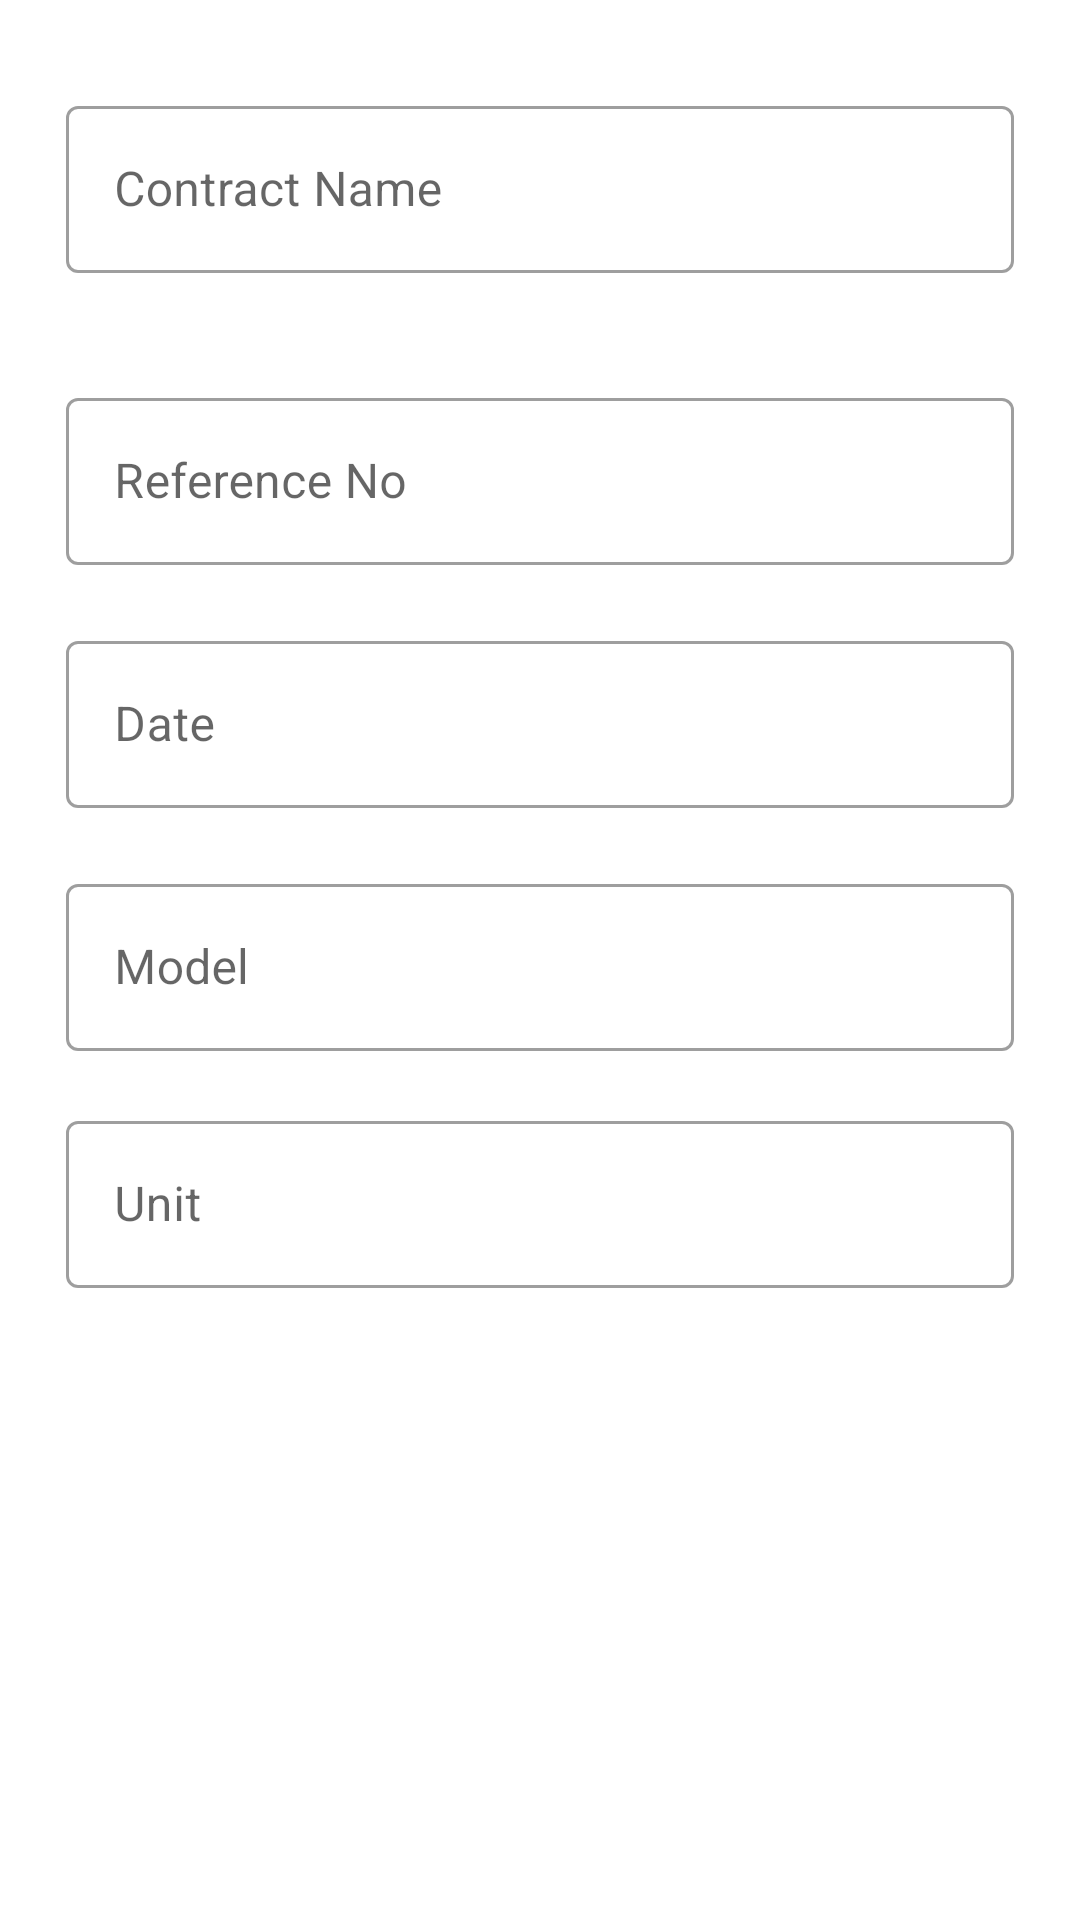

Layout XML and referenced resources for this Android screen:
<!-- AndroidManifest.xml: application theme Theme.MyApplication -->
<!-- res/layout/fragment_contract_viewer.xml -->
<?xml version="1.0" encoding="utf-8"?>
<layout xmlns:android="http://schemas.android.com/apk/res/android"
    xmlns:app="http://schemas.android.com/apk/res-auto"
    xmlns:tools="http://schemas.android.com/tools"
    tools:context=".fragments.contract.ContractViewerFragment">

    <data>

        <import type="android.view.View" />

        <import type="android.text.InputType" />
    </data>


    <ScrollView
        android:layout_width="match_parent"
        android:layout_height="match_parent">

        <androidx.constraintlayout.widget.ConstraintLayout
            android:layout_width="match_parent"
            android:layout_height="wrap_content"
            android:background="@android:color/white"
            android:padding="20dp">

            <com.google.android.material.textfield.TextInputLayout
                android:id="@+id/name_layout"
                style="@style/Widget.MaterialComponents.TextInputLayout.OutlinedBox"
                android:layout_width="0dp"
                android:layout_height="wrap_content"
                android:layout_margin="@dimen/margin_between_two_input_fields"
                android:paddingVertical="@dimen/padding_between_two_input_fields"
                app:layout_constraintBottom_toTopOf="@+id/address_layout"
                app:layout_constraintEnd_toEndOf="parent"
                app:layout_constraintHorizontal_bias="0.5"
                app:layout_constraintStart_toStartOf="parent"
                app:layout_constraintTop_toTopOf="parent"
                app:layout_constraintVertical_chainStyle="packed">

                <com.google.android.material.textview.MaterialTextView
                    android:layout_width="match_parent"
                    android:paddingHorizontal="10dp"
                    android:textColor="@color/info_text"
                    android:id="@+id/id_tv"
                    android:textSize="12sp"
                    android:layout_height="wrap_content"
                    tools:text="#ContractID"/>

                <com.google.android.material.textfield.TextInputEditText
                    android:id="@+id/name_tv"
                    android:layout_width="match_parent"
                    android:layout_height="wrap_content"
                    android:hint="@string/contract_name"
                    android:inputType="" />

            </com.google.android.material.textfield.TextInputLayout>

            <com.google.android.material.textfield.TextInputLayout
                android:id="@+id/address_layout"
                style="@style/Widget.MaterialComponents.TextInputLayout.OutlinedBox"
                android:layout_width="0dp"
                android:layout_height="wrap_content"
                
                app:layout_constraintBottom_toTopOf="@+id/city_layout"
                app:layout_constraintEnd_toEndOf="parent"
                app:layout_constraintHorizontal_bias="0.5"
                android:layout_margin="@dimen/margin_between_two_input_fields"
                android:paddingVertical="@dimen/padding_between_two_input_fields"
                app:layout_constraintStart_toStartOf="parent"
                app:layout_constraintTop_toBottomOf="@+id/name_layout"
                app:layout_constraintVertical_chainStyle="packed">

                <com.google.android.material.textfield.TextInputEditText
                    android:id="@+id/ref_no_tv"
                    android:inputType=""
                    android:layout_width="match_parent"
                    android:layout_height="wrap_content"
                    android:hint="@string/ref_no" />

            </com.google.android.material.textfield.TextInputLayout>

            <com.google.android.material.textfield.TextInputLayout
                android:id="@+id/city_layout"
                style="@style/Widget.MaterialComponents.TextInputLayout.OutlinedBox"
                android:layout_width="0dp"
                android:layout_height="wrap_content"

                app:layout_constraintBottom_toTopOf="@+id/response_time_layout"
                app:layout_constraintEnd_toEndOf="parent"
                app:layout_constraintHorizontal_bias="0.5"
                android:layout_margin="@dimen/margin_between_two_input_fields"
                android:paddingVertical="@dimen/padding_between_two_input_fields"
                app:layout_constraintStart_toStartOf="parent"
                app:layout_constraintTop_toBottomOf="@+id/address_layout"
                app:layout_constraintVertical_chainStyle="packed">

                <com.google.android.material.textfield.TextInputEditText
                    android:id="@+id/date_tv"
                    android:layout_width="match_parent"
                    android:layout_height="wrap_content"
                    android:hint="@string/date"
                    android:inputType="" />

            </com.google.android.material.textfield.TextInputLayout>

            <com.google.android.material.textfield.TextInputLayout
                android:id="@+id/response_time_layout"
                style="@style/Widget.MaterialComponents.TextInputLayout.OutlinedBox"
                android:layout_width="0dp"
                android:layout_height="wrap_content"

                app:layout_constraintBottom_toTopOf="@+id/email_layout"
                app:layout_constraintEnd_toEndOf="parent"
                app:layout_constraintHorizontal_bias="0.5"
                app:layout_constraintStart_toStartOf="parent"
                android:layout_margin="@dimen/margin_between_two_input_fields"
                android:paddingVertical="@dimen/padding_between_two_input_fields"
                app:layout_constraintTop_toBottomOf="@+id/city_layout"
                app:layout_constraintVertical_chainStyle="packed">

                <com.google.android.material.textfield.TextInputEditText
                    android:id="@+id/contact_no_tv"
                    android:layout_width="match_parent"
                    android:layout_height="wrap_content"
                    android:hint="@string/model"
                    android:inputType=""/>

            </com.google.android.material.textfield.TextInputLayout>

            <com.google.android.material.textfield.TextInputLayout
                android:id="@+id/email_layout"
                style="@style/Widget.MaterialComponents.TextInputLayout.OutlinedBox"
                android:layout_width="0dp"
                android:layout_height="wrap_content"

                app:layout_constraintEnd_toEndOf="parent"
                app:layout_constraintHorizontal_bias="0.5"
                android:layout_margin="@dimen/margin_between_two_input_fields"
                android:paddingVertical="@dimen/padding_between_two_input_fields"
                app:layout_constraintStart_toStartOf="parent"
                app:layout_constraintTop_toBottomOf="@+id/response_time_layout">

                <com.google.android.material.textfield.TextInputEditText
                    android:id="@+id/email"
                    android:layout_width="match_parent"
                    android:layout_height="wrap_content"
                    android:inputType=""
                    android:hint="@string/unit"/>

            </com.google.android.material.textfield.TextInputLayout>

        </androidx.constraintlayout.widget.ConstraintLayout>

    </ScrollView>
</layout>
<!-- resources referenced by this layout -->
<resources>
  <color name="info_text">@color/red</color>
  <dimen name="margin_between_two_input_fields">2dp</dimen>
  <dimen name="padding_between_two_input_fields">8dp</dimen>
  <string name="contract_name">Contract Name</string>
  <string name="date">Date</string>
  <string name="model">Model</string>
  <string name="ref_no">Reference No</string>
  <string name="unit">Unit</string>
  <style name="Theme.MyApplication" parent="Theme.MaterialComponents.DayNight.NoActionBar">
          
          <item name="colorPrimary">@color/colorPrimary</item>
          <item name="colorPrimaryVariant">@color/colorPrimaryDark</item>
          <item name="colorOnPrimary">@color/white</item>
          
          <item name="colorSecondary">@color/teal_200</item>
          <item name="colorSecondaryVariant">@color/teal_700</item>
          <item name="colorOnSecondary">@color/black</item>
          
          <item name="android:statusBarColor" tools:targetApi="l">?attr/colorPrimaryVariant</item>
          
      </style>
  <color name="red">#FF0000</color>
  <color name="colorPrimary">@color/red_200</color>
  <color name="colorPrimaryDark">@color/red_500</color>
  <color name="white">#FFFFFFFF</color>
  <color name="teal_200">#FF03DAC5</color>
  <color name="teal_700">#FF018786</color>
  <color name="black">#FF000000</color>
  <color name="red_200">#97144d</color>
  <color name="red_500">#ff861f41</color>
</resources>
